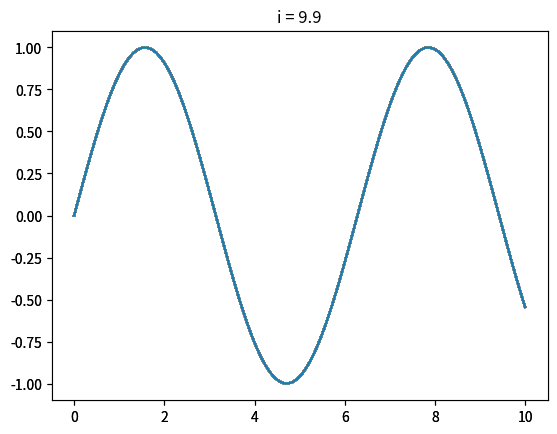

Python code for this plot:
"""
This file is primarily used to practice saving videos of matplotlib plots.

We will create a function that creates a simple plot given an input... we can then loop over this over time to create
something we can take a video of.
"""

# Good source: https://www.geeksforgeeks.org/matplotlib-animation-funcanimation-class-in-python/

import matplotlib.pyplot as plt
from matplotlib.animation import FuncAnimation
import numpy as np


def create_plot(x, y):
    """
    This function creates a simple plot given an input x and y.
    """
    # Create a figure
    fig = plt.figure()
    # Create an axis
    ax = fig.add_subplot(111)
    # Plot the data
    ax.plot(x, y)
    # Return the figure
    return fig


def update(i):
    """
    This function updates the plot given an input i.
    """
    # Clear the axis
    # ax.clear()
    # Plot the data
    ax.plot(x, y)
    # Set the title
    ax.set_title(f"i = {i}")
    # Return the axis
    return ax


# Create some data
x = np.linspace(0, 10, 100)
y = np.sin(x)

# Create the figure
fig = create_plot(x, y)
# Create the axis
ax = fig.add_subplot(111)

# matplotlib.animation.FuncAnimation class is used to make animation by repeatedly calling the same function (ie, func).
ani = FuncAnimation(fig, update, frames=np.arange(0, 10, 0.1), interval=100)  # Frames is passed to the update function

# Save the animation
ani.save("test.gif")
